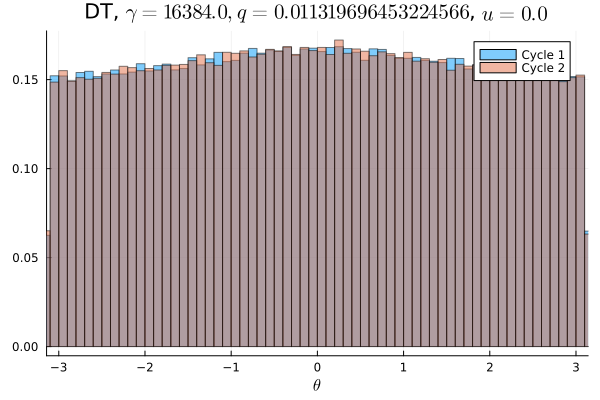

The table this chart was drawn from, first rows:
Cycle 1, Cycle 2
0.009466, 0.009616
0.009419, 0.009444
0.009744, 0.009772
0.009428, 0.00945
0.009581, 0.009413
0.009672, 0.009466
0.009381, 0.009422
0.009647, 0.009334
0.00975, 0.009641
0.009544, 0.009372
0.009759, 0.009756
0.009472, 0.009628
0.009719, 0.009562
0.009834, 0.009831
0.009553, 0.009922
0.009588, 0.009734
0.009969, 0.009878
0.009916, 0.009853
0.0097, 0.009763
0.009806, 0.009719
0.009984, 0.0097
0.009769, 0.009853
0.01008, 0.009912
0.009947, 0.009925
0.009519, 0.009894
0.01001, 0.01016
0.01022, 0.01018
0.009906, 0.009903
0.01014, 0.01046
0.01008, 0.009969
0.0101, 0.01014
0.01032, 0.009888
0.01046, 0.01016
0.009841, 0.01048
0.01027, 0.01032
0.01006, 0.01041
0.01027, 0.01041
0.01065, 0.01041
0.01043, 0.01008
0.01038, 0.0103
0.01047, 0.01036
0.01038, 0.01057
0.0104, 0.01047
0.01055, 0.01036
0.01057, 0.01069
0.01022, 0.01024
0.01056, 0.01065
0.01022, 0.01039
0.01056, 0.01064
0.01061, 0.01034
0.01065, 0.01084
0.0102, 0.01027
0.01061, 0.01027
0.01066, 0.01053
0.01047, 0.0108
0.01066, 0.01028
0.01024, 0.01063
0.01047, 0.01046
0.01014, 0.01023
0.01017, 0.01058
... 40 more rows
